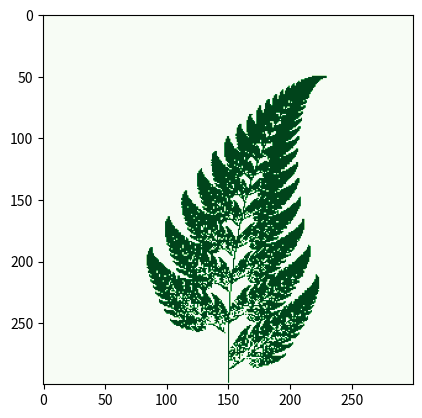

Write the Python code that produced this figure.
"""
---------------------------------------------- Primer mini proyecto -------------------------------------------------
[redacted]
[redacted]

Ejercicio 2 juego de caos para el helecho de barnsley
"""

import numpy as np
import matplotlib.pyplot as plt
import matplotlib.cm as cm

def graficar(puntos):
    xx = [x for (x, y) in puntos]
    yy = [y for (x, y) in puntos]
    plt.plot(xx, yy, 'y.')
    plt.show()

def mostrar_resultado(puntos):
    xx = [x for (x, y) in puntos]
    yy = [y for (x, y) in puntos]
    fig = plt.figure()
    def pasos(i):
        scale = 0.1 - i * 0.0000001
        ax = plt.axes(xlim=(0, scale), ylim=(0, scale))
        return ax.plot(xx, yy, 'y.')
    plt.show()

def Barnsley(n, pasos=False):
    puntos = []
    f1 = lambda x,y: (0.85*x + 0.04*y, -0.04*x + 0.85*y + 1.6)
    f2 = lambda x,y: (-0.15*x + 0.28*y, 0.26*x + 0.24*y + 0.44)
    f3 = lambda x,y: (0.2*x - 0.26*y, 0.23*x + 0.22*y + 1.6)
    f4 = lambda x,y: (0., 0.16*y)
    fs = [f4, f1, f3, f2]
    width, height = 300, 300
    pantalla = np.zeros((width, height))
    x, y = 0, 0
    for i in range(n):
        f = np.random.choice(fs, p=[0.01, 0.85, 0.07, 0.07])
        x, y = f(x,y)
        ix, iy = int(width / 2 + x * width / 10), int(y * height / 12)
        print(x,y)
        pantalla[iy, ix] = 1
    plt.imshow(pantalla[::-1,:], cmap=cm.Greens)
    plt.show()
Barnsley(n=100000, pasos=False)